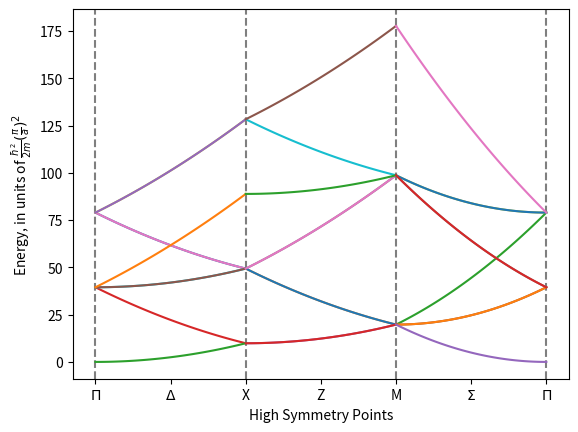

Generate this figure with matplotlib:

import numpy as np
import matplotlib.pyplot as p

from math import pi
from itertools import product

# this script will make a band plot for a 2-dimensional square lattice

def energy(kx: float, ky: float) -> float:
    return kx**2 + ky**2

g_range = 1
# a and b represent the physical and reciprocal basis vectors
# for more complex lattices, a better strategy should be found
a: np.array = np.array((1, 1))
b: np.array = 2*pi/a

# how many points to sample along each path
resolution = 50


# the paths along which the bands are plotted
# each path is split into a separate list of x and y coordinates
# so that they can be passed as arrays into the energy() function
# with no extra fuss
pi_x_kx = np.linspace(0, b[0]/2, num = resolution)
pi_x_ky = np.zeros(resolution)

x_m_kx  = np.zeros(resolution) + b[0]/2
x_m_ky  = np.linspace(0, b[1]/2, num = resolution)

m_pi_kx = np.linspace(b[0]/2, 0, num = resolution)
m_pi_ky = np.linspace(b[1]/2, 0, num = resolution)


pi_x_plot_range = np.linspace(0, 2)
x_m_plot_range  = np.linspace(2, 4)
m_pi_plot_range = np.linspace(4, 6)


fig = p.figure()
ax  = fig.add_subplot()

# add lines to separate the paths and make reading the plot easier
for point in [0, 2, 4, 6]:
    p.axvline(point, linestyle = "--", color = (0, 0, 0, .5))

# define the g offsets to iterate over
g_x = range(-g_range, g_range + 1)
g_y = range(-g_range, g_range + 1)

g_offsets = product(g_x, g_y)

# TODO: keep track of degenerate bands
# current idea: hold a set of start and end points for each band
# that's been plotted, and compare each new start/end point
# to the set
# to consider:
#  - might run into trouble around different path sections having
#    the same start/end point
for offset in g_offsets:
    pi_x_energies = energy(pi_x_kx + offset[0]*b[0], pi_x_ky + offset[1]*b[1])
    x_m_energies = energy(x_m_kx + offset[0]*b[0], x_m_ky + offset[1]*b[1])
    m_pi_energies = energy(m_pi_kx + offset[0]*b[0], m_pi_ky + offset[1]*b[1])

    ax.plot(pi_x_plot_range, pi_x_energies)
    ax.plot(x_m_plot_range, x_m_energies)
    ax.plot(m_pi_plot_range, m_pi_energies)

ax.set_xlabel("High Symmetry Points")
ax.set_xticks([0, 1, 2, 3, 4, 5, 6])
ax.set_xticklabels([r"$\Pi$", r"$\Delta$", r"X", r"Z", r"M", r"$\Sigma$", r"$\Pi$"])
ax.set_ylabel(r"Energy, in units of $\frac{ħ^2}{2m}(\frac{π}{a})^2$")
p.show()
